Image classification data set "hsqc" (stefhk3/substructuresnmr on GitHub). Class labels (3): fatty acids, indol, steroids.

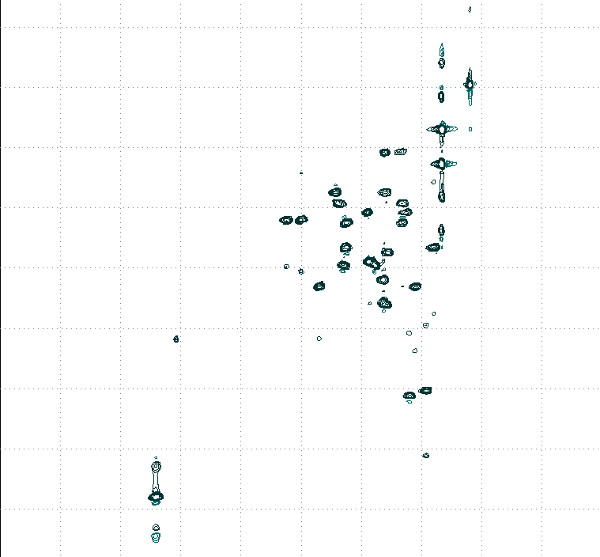
Label: steroids

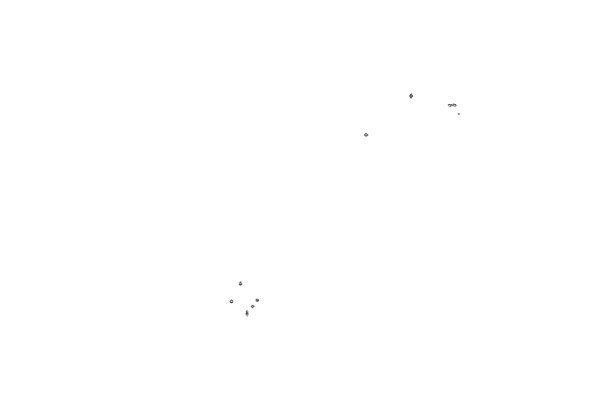
Label: indol

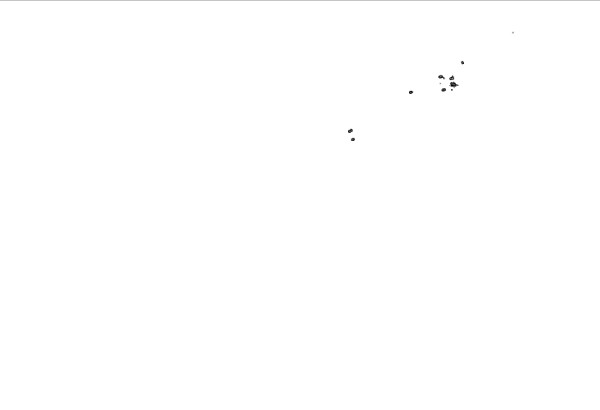
Label: fatty acids

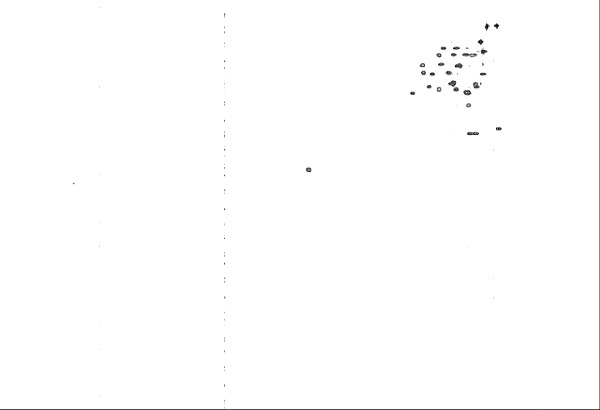
Label: steroids

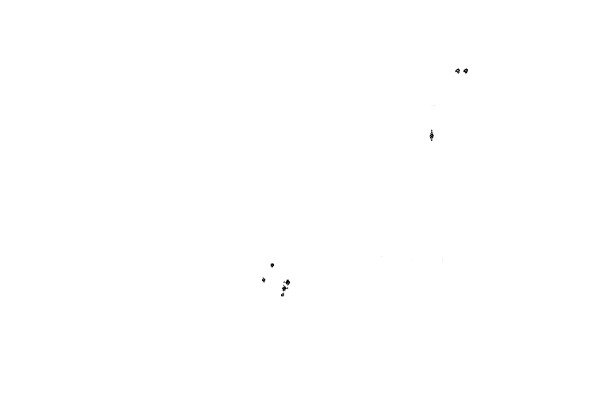
Label: indol

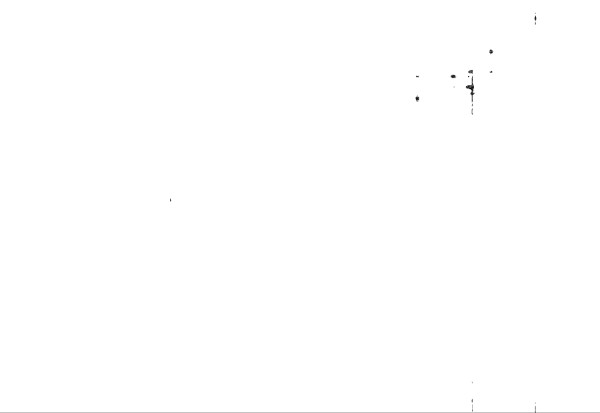
Label: fatty acids
